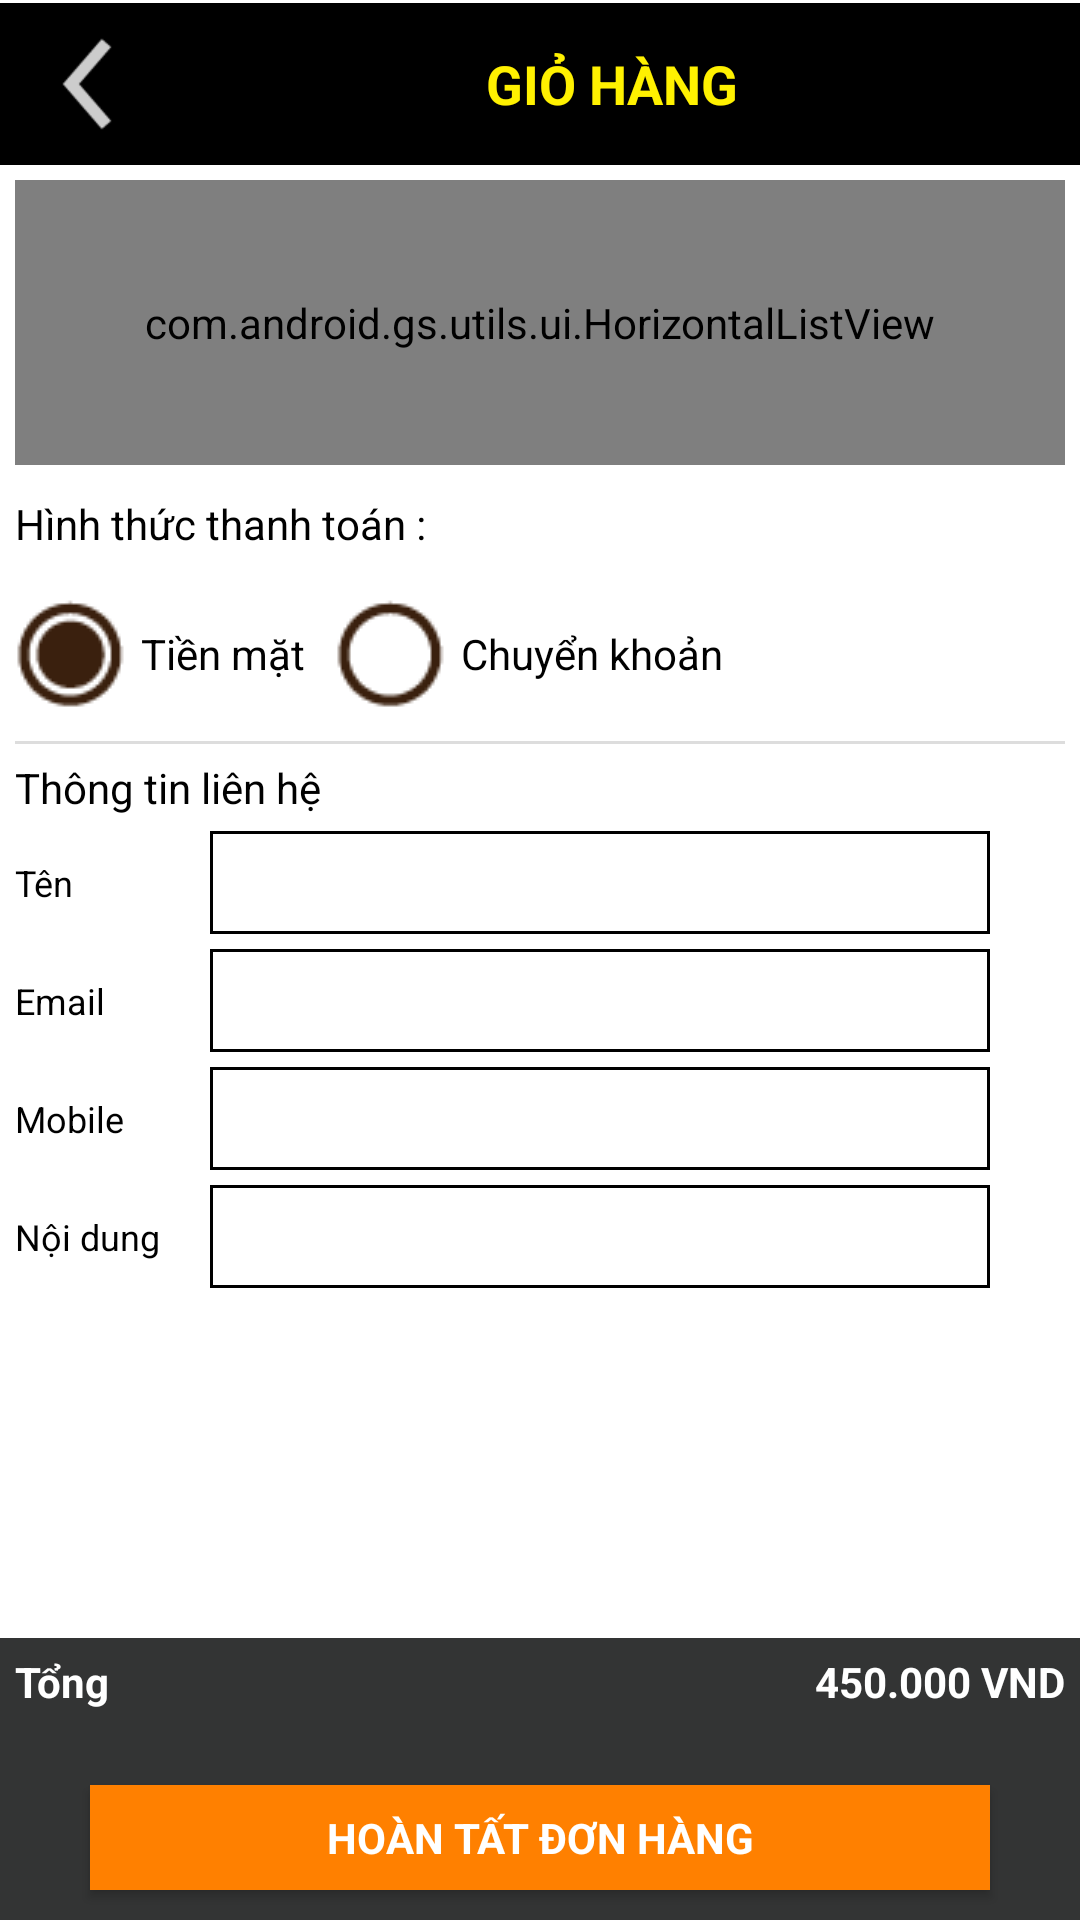

Reconstruct the res/layout file that produces this screen, plus the resources it refers to.
<!-- AndroidManifest.xml: fallback theme Theme.MaterialComponents.DayNight.NoActionBar -->
<!-- res/layout/finish_payment.xml -->
<?xml version="1.0" encoding="utf-8"?>
<LinearLayout xmlns:android="http://schemas.android.com/apk/res/android"
    android:id="@+id/rootView"
    android:layout_width="fill_parent"
    android:layout_height="fill_parent"
    android:background="@android:color/white"
    android:orientation="vertical" >

    <RelativeLayout
        android:id="@+id/headerLine"
        android:layout_width="fill_parent"
        android:layout_height="1dp"
        android:background="@color/header_line_color" >
    </RelativeLayout>

    <RelativeLayout
        android:id="@+id/header"
        android:layout_width="fill_parent"
        android:layout_height="@dimen/header_height"
        android:background="@android:color/black"
        android:padding="@dimen/standard_padding" >

        <ImageButton
            android:id="@+id/ivIcon"
            android:layout_width="wrap_content"
            android:layout_height="wrap_content"
            android:background="@xml/item_selector"
            android:src="@drawable/ic_action_back" />

        <TextView
            android:id="@+id/title"
            android:layout_width="fill_parent"
            android:layout_height="wrap_content"
            android:layout_centerVertical="true"
            android:layout_toLeftOf="@+id/btEdit"
            android:layout_toRightOf="@+id/ivIcon"
            android:gravity="center"
            android:paddingLeft="@dimen/standard_padding"
            android:paddingRight="@dimen/standard_padding"
            android:text="@string/cart"
            android:textColor="@color/yellow"
            android:textSize="@dimen/title_name_screen"
            android:textStyle="bold" />
    </RelativeLayout>

    <RelativeLayout
        android:layout_width="fill_parent"
        android:layout_height="wrap_content" >

        <com.android.gs.utils.ui.HorizontalListView
            android:id="@+id/lvCart"
            android:layout_width="fill_parent"
            android:layout_height="@dimen/item_product_height"
            android:layout_margin="@dimen/standard_margin" />
    </RelativeLayout>

    <ScrollView
        android:layout_width="fill_parent"
        android:layout_height="fill_parent"
        android:layout_weight="1" >

        <LinearLayout
            android:layout_width="fill_parent"
            android:layout_height="wrap_content"
            android:orientation="vertical" >

            <TextView
                android:layout_width="wrap_content"
                android:layout_height="wrap_content"
                android:layout_margin="@dimen/standard_margin"
                android:text="@string/payment_type"
                android:textColor="@android:color/black" />

            <RadioGroup
                android:layout_width="wrap_content"
                android:layout_height="wrap_content"
                android:layout_margin="@dimen/standard_margin"
                android:orientation="horizontal" >

                <RadioButton
                    android:id="@+id/rbCash"
                    android:layout_width="wrap_content"
                    android:layout_height="wrap_content"
                    android:layout_marginRight="@dimen/standard_margin"
                    android:button="@xml/radio_selector"
                    android:checked="true"
                    android:padding="@dimen/standard_padding"
                    android:text="@string/cash"
                    android:textColor="@android:color/black"
                    android:textSize="@dimen/title_name" />

                <RadioButton
                    android:id="@+id/rbTranfer"
                    android:layout_width="wrap_content"
                    android:layout_height="wrap_content"
                    android:button="@xml/radio_selector"
                    android:padding="@dimen/standard_padding"
                    android:text="@string/tranfer_ac"
                    android:textColor="@android:color/black"
                    android:textSize="@dimen/title_name" />
            </RadioGroup>

            <RelativeLayout
                android:layout_width="fill_parent"
                android:layout_height="1dp"
                android:layout_marginLeft="@dimen/standard_margin"
                android:layout_marginRight="@dimen/standard_margin"
                android:background="@color/grey" />

            <TextView
                android:layout_width="wrap_content"
                android:layout_height="wrap_content"
                android:layout_margin="@dimen/standard_margin"
                android:text="@string/contact_information"
                android:textColor="@android:color/black" />

            <LinearLayout
                android:layout_width="fill_parent"
                android:layout_height="wrap_content"
                android:layout_marginBottom="@dimen/standard_margin"
                android:layout_marginRight="@dimen/edittext_margin_right_half"
                android:orientation="horizontal" >

                <TextView
                    android:id="@+id/tvNameTitle"
                    android:layout_width="@dimen/text_width_form"
                    android:layout_height="wrap_content"
                    android:layout_gravity="center_vertical"
                    android:layout_margin="@dimen/standard_margin"
                    android:text="@string/name"
                    android:textColor="@android:color/black"
                    android:textSize="@dimen/content_name" />

                <EditText
                    android:id="@+id/edName"
                    android:layout_width="fill_parent"
                    android:layout_height="wrap_content"
                    android:background="@xml/black_rect_shape"
                    android:singleLine="true"
                    android:textColor="@android:color/black" />
            </LinearLayout>

            <LinearLayout
                android:layout_width="fill_parent"
                android:layout_height="wrap_content"
                android:layout_marginBottom="@dimen/standard_margin"
                android:layout_marginRight="@dimen/edittext_margin_right_half"
                android:orientation="horizontal" >

                <TextView
                    android:id="@+id/tvEmailTitle"
                    android:layout_width="@dimen/text_width_form"
                    android:layout_height="wrap_content"
                    android:layout_gravity="center_vertical"
                    android:layout_margin="@dimen/standard_margin"
                    android:text="@string/email"
                    android:textColor="@android:color/black"
                    android:textSize="@dimen/content_name" />

                <EditText
                    android:id="@+id/edEmail"
                    android:layout_width="fill_parent"
                    android:layout_height="wrap_content"
                    android:background="@xml/black_rect_shape"
                    android:singleLine="true"
                    android:textColor="@android:color/black" />
            </LinearLayout>

            <LinearLayout
                android:layout_width="fill_parent"
                android:layout_height="wrap_content"
                android:layout_marginBottom="@dimen/standard_margin"
                android:layout_marginRight="@dimen/edittext_margin_right_half"
                android:orientation="horizontal" >

                <TextView
                    android:id="@+id/tvMobile"
                    android:layout_width="@dimen/text_width_form"
                    android:layout_height="wrap_content"
                    android:layout_gravity="center_vertical"
                    android:layout_margin="@dimen/standard_margin"
                    android:text="@string/mobile"
                    android:textColor="@android:color/black"
                    android:textSize="@dimen/content_name" />

                <EditText
                    android:id="@+id/edPhone"
                    android:layout_width="fill_parent"
                    android:layout_height="wrap_content"
                    android:layout_gravity="left"
                    android:background="@xml/black_rect_shape"
                    android:inputType="phone"
                    android:singleLine="true"
                    android:textColor="@android:color/black" />
            </LinearLayout>

            <LinearLayout
                android:layout_width="fill_parent"
                android:layout_height="wrap_content"
                android:layout_marginRight="@dimen/edittext_margin_right_half"
                android:orientation="horizontal" >

                <TextView
                    android:layout_width="@dimen/text_width_form"
                    android:layout_height="wrap_content"
                    android:layout_gravity="center_vertical"
                    android:layout_margin="@dimen/standard_margin"
                    android:text="@string/content"
                    android:textColor="@android:color/black"
                    android:textSize="@dimen/content_name" />

                <EditText
                    android:id="@+id/edContent"
                    android:layout_width="fill_parent"
                    android:layout_height="wrap_content"
                    android:layout_marginLeft="0dp"
                    android:background="@xml/black_rect_shape"
                    android:fadingEdge="vertical"
                    android:imeOptions="flagNoExtractUi"
                    android:inputType="textCapSentences|textMultiLine"
                    android:textColor="@android:color/black" />
            </LinearLayout>
        </LinearLayout>
    </ScrollView>
    

    <LinearLayout
        android:layout_width="fill_parent"
        android:layout_height="wrap_content"
        android:background="@color/price_bg"
        android:orientation="vertical" >

        <RelativeLayout
            android:layout_width="fill_parent"
            android:layout_height="wrap_content" >

            <TextView
                android:id="@+id/tvTotal"
                android:layout_width="wrap_content"
                android:layout_height="wrap_content"
                android:layout_margin="@dimen/standard_margin"
                android:text="@string/total"
                android:textColor="@android:color/white"
                android:textSize="@dimen/title_name"
                android:textStyle="bold" />

            <TextView
                android:id="@+id/tvCost"
                android:layout_width="wrap_content"
                android:layout_height="wrap_content"
                android:layout_alignParentRight="true"
                android:layout_margin="@dimen/standard_margin"
                android:text="450.000 VND"
                android:textColor="@android:color/white"
                android:textSize="@dimen/title_name"
                android:textStyle="bold" />
        </RelativeLayout>

        <Button
            android:id="@+id/btPayment"
            style="@style/CommonButton"
            android:layout_gravity="center_horizontal"
            android:layout_marginBottom="10dp"
            android:layout_marginLeft="30dp"
            android:layout_marginRight="30dp"
            android:layout_marginTop="20dp"
            android:text="@string/finish_bill" />

    </LinearLayout>

</LinearLayout>
<!-- resources referenced by this layout -->
<resources>
  <color name="grey">#dddddd</color>
  <color name="header_line_color">#ffffff</color>
  <color name="price_bg">#333434</color>
  <color name="yellow">#fff100</color>
  <dimen name="content_name">12dp</dimen>
  <dimen name="edittext_margin_right_half">30dp</dimen>
  <dimen name="header_height">54dp</dimen>
  <dimen name="item_product_height">95dp</dimen>
  <dimen name="standard_margin">5dp</dimen>
  <dimen name="standard_padding">5dp</dimen>
  <dimen name="text_width_form">60dp</dimen>
  <dimen name="title_name">14dp</dimen>
  <dimen name="title_name_screen">18dp</dimen>
  <!-- drawable ic_action_back: png bitmap (drawable-xhdpi, 1088 bytes) -->
  <string name="cart">GIỎ HÀNG</string>
  <string name="cash">Tiền mặt </string>
  <string name="contact_information">Thông tin liên hệ  </string>
  <string name="content">Nội dung </string>
  <string name="email">Email</string>
  <string name="finish_bill">HOÀN TẤT ĐƠN HÀNG </string>
  <string name="mobile">Mobile</string>
  <string name="name">Tên </string>
  <string name="payment_type">Hình thức thanh toán : </string>
  <string name="total">Tổng </string>
  <string name="tranfer_ac">Chuyển khoản </string>
  <style name="CommonButton" parent="@android:style/Widget.Button.Small">
  		<item name="android:background">@xml/button_selector</item>
  		<item name="android:textColor">@android:color/white</item>
  		<item name="android:layout_centerHorizontal">true</item>
  		<item name="android:layout_centerVertical">true</item>
  		<item name="android:textStyle">bold</item> 
  		<item name="android:layout_width">fill_parent</item>
  		<item name="android:layout_height">wrap_content</item>
  		<item name="android:minHeight">@dimen/common_button_min_height</item>
  	</style>
  <dimen name="common_button_min_height">35dp</dimen>
</resources>
